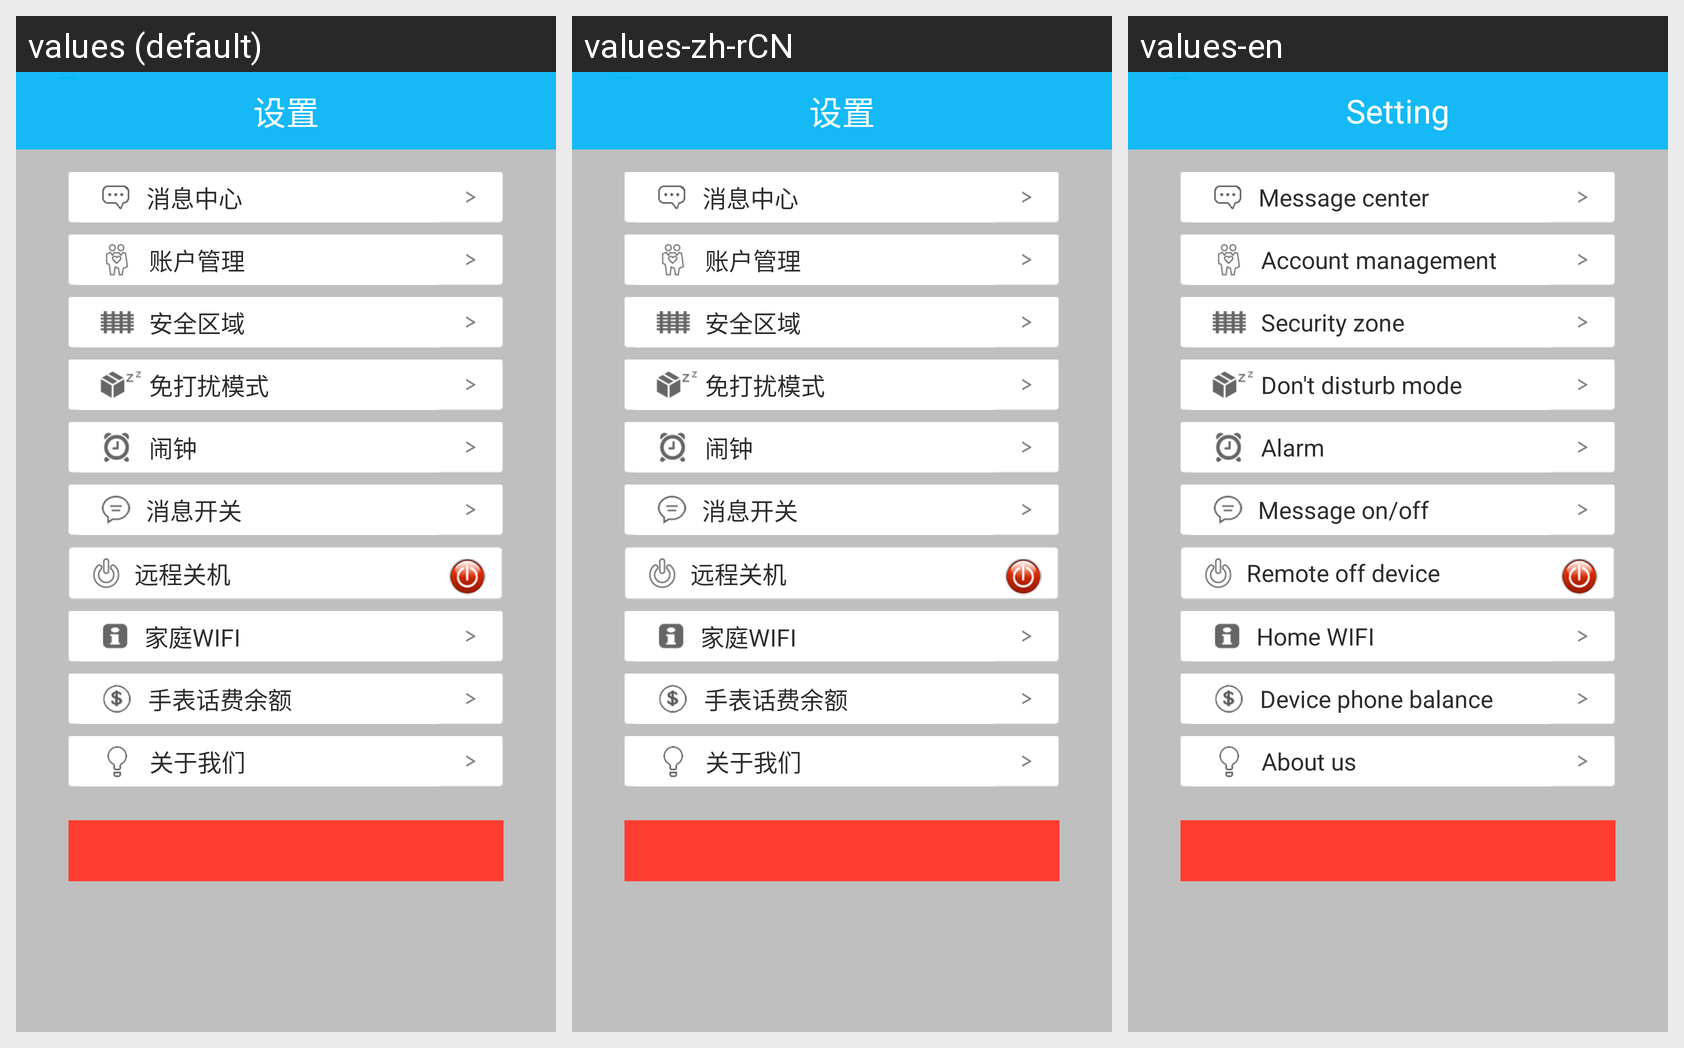

For this localized Android screen grid, give each drawn string resource with its value in every locale shown.
Android screen res/layout/fragment_my.xml rendered under 3 locales, left to right: values (default), values-zh-rCN, values-en. Device: Nexus 5 (rendered at 1080×1920; each locale shown at half size, 540×960, under a caption strip naming it); theme android:Theme.Holo.Light.NoActionBar.
Strings drawn on this screen, with the default value and each locale's value (text and hints the layout hard-codes, and strings that could not be matched under every locale, appear in the picture but are not listed):

main_my
  values: 设置
  values-zh-rCN: 设置
  values-en: Setting

msg_center
  values: 消息中心
  values-zh-rCN: 消息中心
  values-en: Message center

setup_account_manager
  values: 账户管理
  values-zh-rCN: 账户管理
  values-en: Account management

setup_fence
  values: 安全区域
  values-zh-rCN: 安全区域
  values-en: Security zone

setup_rest_time
  values: 免打扰模式
  values-zh-rCN: 免打扰模式
  values-en: Don't disturb mode

setup_alarm
  values: 闹钟
  values-zh-rCN: 闹钟
  values-en: Alarm

setup_message
  values: 消息开关
  values-zh-rCN: 消息开关
  values-en: Message on/off

setup_remote_close
  values: 远程关机
  values-zh-rCN: 远程关机
  values-en: Remote off device

my_wifi
  values: 家庭WIFI
  values-zh-rCN: 家庭WIFI
  values-en: Home WIFI

term_fee
  values: 手表话费余额
  values-zh-rCN: 手表话费余额
  values-en: Device phone balance

setup_about
  values: 关于我们
  values-zh-rCN: 关于我们
  values-en: About us
